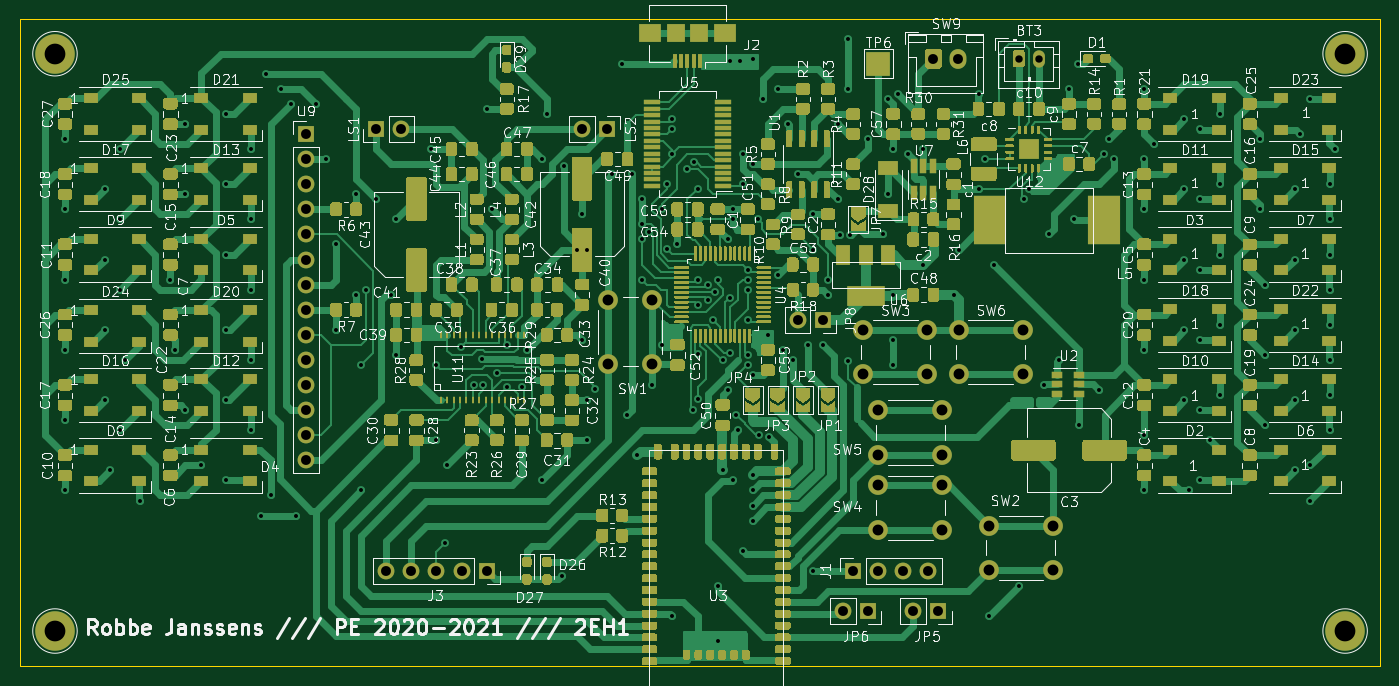
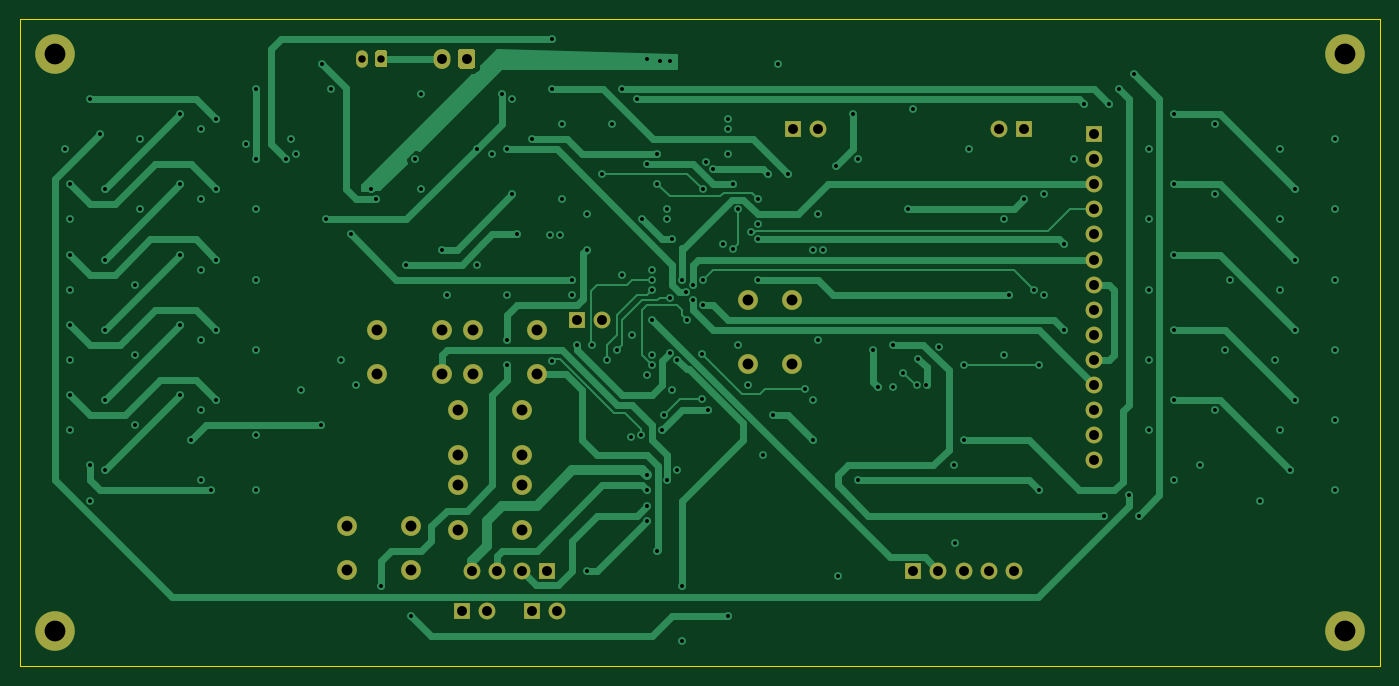
Circuit board: 12 layer files. Board 137.7 x 65.5 mm.
- bottom_copper: schema_v1-B_Cu.gbr (32436 bytes)
- bottom_mask: schema_v1-B_Mask.gbr (3336 bytes)
- paste: schema_v1-B_Paste.gbr (460 bytes)
- bottom_silk: schema_v1-B_SilkS.gbr (461 bytes)
- outline: schema_v1-Edge_Cuts.gbr (740 bytes)
- top_copper: schema_v1-F_Cu.gbr (233551 bytes)
- top_mask: schema_v1-F_Mask.gbr (120600 bytes)
- paste: schema_v1-F_Paste.gbr (117173 bytes)
- top_silk: schema_v1-F_SilkS.gbr (177124 bytes)
- inner_copper: schema_v1-In1_Cu.gbr (477105 bytes)
- inner_copper: schema_v1-In2_Cu.gbr (377407 bytes)
- drill: schema_v1.drl (4124 bytes)

=== bottom_copper: schema_v1-B_Cu.gbr (32436 bytes, source omitted) ===
=== bottom_mask: schema_v1-B_Mask.gbr ===
%TF.GenerationSoftware,KiCad,Pcbnew,(5.1.8)-1*%
%TF.CreationDate,2021-03-21T17:29:55+01:00*%
%TF.ProjectId,schema_v1,73636865-6d61-45f7-9631-2e6b69636164,rev?*%
%TF.SameCoordinates,Original*%
%TF.FileFunction,Soldermask,Bot*%
%TF.FilePolarity,Negative*%
%FSLAX46Y46*%
G04 Gerber Fmt 4.6, Leading zero omitted, Abs format (unit mm)*
G04 Created by KiCad (PCBNEW (5.1.8)-1) date 2021-03-21 17:29:55*
%MOMM*%
%LPD*%
G01*
G04 APERTURE LIST*
%ADD10C,4.000000*%
%ADD11O,1.700000X1.700000*%
%ADD12R,1.700000X1.700000*%
%ADD13O,1.700000X2.000000*%
%ADD14C,2.000000*%
%ADD15O,1.200000X1.750000*%
G04 APERTURE END LIST*
D10*
%TO.C,.*%
X213360000Y-114808000D03*
%TD*%
%TO.C,.*%
X213360000Y-56388000D03*
%TD*%
%TO.C,.*%
X82804000Y-56388000D03*
%TD*%
%TO.C,.*%
X82804000Y-114808000D03*
%TD*%
D11*
%TO.C,U9*%
X108204000Y-97536000D03*
X108204000Y-94996000D03*
X108204000Y-92456000D03*
X108204000Y-89916000D03*
X108204000Y-87376000D03*
X108204000Y-84836000D03*
X108204000Y-82296000D03*
X108204000Y-79756000D03*
X108204000Y-77216000D03*
X108204000Y-74676000D03*
X108204000Y-72136000D03*
X108204000Y-69596000D03*
X108204000Y-67056000D03*
D12*
X108204000Y-64516000D03*
%TD*%
D13*
%TO.C,SW9*%
X174204000Y-56896000D03*
G36*
G01*
X170854000Y-57646000D02*
X170854000Y-56146000D01*
G75*
G02*
X171104000Y-55896000I250000J0D01*
G01*
X172304000Y-55896000D01*
G75*
G02*
X172554000Y-56146000I0J-250000D01*
G01*
X172554000Y-57646000D01*
G75*
G02*
X172304000Y-57896000I-250000J0D01*
G01*
X171104000Y-57896000D01*
G75*
G02*
X170854000Y-57646000I0J250000D01*
G01*
G37*
%TD*%
D14*
%TO.C,SW6*%
X180744000Y-84328000D03*
X180744000Y-88828000D03*
X174244000Y-84328000D03*
X174244000Y-88828000D03*
%TD*%
%TO.C,SW5*%
X172616000Y-92456000D03*
X172616000Y-96956000D03*
X166116000Y-92456000D03*
X166116000Y-96956000D03*
%TD*%
%TO.C,SW4*%
X172616000Y-100076000D03*
X172616000Y-104576000D03*
X166116000Y-100076000D03*
X166116000Y-104576000D03*
%TD*%
%TO.C,SW3*%
X171092000Y-84328000D03*
X171092000Y-88828000D03*
X164592000Y-84328000D03*
X164592000Y-88828000D03*
%TD*%
%TO.C,SW2*%
X183792000Y-104140000D03*
X183792000Y-108640000D03*
X177292000Y-104140000D03*
X177292000Y-108640000D03*
%TD*%
%TO.C,SW1*%
X143256000Y-87780000D03*
X138756000Y-87780000D03*
X143256000Y-81280000D03*
X138756000Y-81280000D03*
%TD*%
D11*
%TO.C,LS2*%
X136144000Y-64008000D03*
D12*
X138684000Y-64008000D03*
%TD*%
D11*
%TO.C,LS1*%
X117856000Y-64008000D03*
D12*
X115316000Y-64008000D03*
%TD*%
D11*
%TO.C,JP8*%
X157988000Y-83312000D03*
D12*
X160528000Y-83312000D03*
%TD*%
D11*
%TO.C,JP6*%
X162560000Y-112776000D03*
D12*
X165100000Y-112776000D03*
%TD*%
D11*
%TO.C,JP5*%
X169672000Y-112776000D03*
D12*
X172212000Y-112776000D03*
%TD*%
D11*
%TO.C,J3*%
X116332000Y-108712000D03*
X118872000Y-108712000D03*
X121412000Y-108712000D03*
X123952000Y-108712000D03*
D12*
X126492000Y-108712000D03*
%TD*%
D11*
%TO.C,J1*%
X171196000Y-108712000D03*
X168656000Y-108712000D03*
X166116000Y-108712000D03*
D12*
X163576000Y-108712000D03*
%TD*%
D15*
%TO.C,BT3*%
X182340000Y-56896000D03*
G36*
G01*
X179740000Y-57521001D02*
X179740000Y-56270999D01*
G75*
G02*
X179989999Y-56021000I249999J0D01*
G01*
X180690001Y-56021000D01*
G75*
G02*
X180940000Y-56270999I0J-249999D01*
G01*
X180940000Y-57521001D01*
G75*
G02*
X180690001Y-57771000I-249999J0D01*
G01*
X179989999Y-57771000D01*
G75*
G02*
X179740000Y-57521001I0J249999D01*
G01*
G37*
%TD*%
M02*

=== paste: schema_v1-B_Paste.gbr ===
%TF.GenerationSoftware,KiCad,Pcbnew,(5.1.8)-1*%
%TF.CreationDate,2021-03-21T17:29:54+01:00*%
%TF.ProjectId,schema_v1,73636865-6d61-45f7-9631-2e6b69636164,rev?*%
%TF.SameCoordinates,Original*%
%TF.FileFunction,Paste,Bot*%
%TF.FilePolarity,Positive*%
%FSLAX46Y46*%
G04 Gerber Fmt 4.6, Leading zero omitted, Abs format (unit mm)*
G04 Created by KiCad (PCBNEW (5.1.8)-1) date 2021-03-21 17:29:54*
%MOMM*%
%LPD*%
G01*
G04 APERTURE LIST*
G04 APERTURE END LIST*
M02*

=== bottom_silk: schema_v1-B_SilkS.gbr ===
%TF.GenerationSoftware,KiCad,Pcbnew,(5.1.8)-1*%
%TF.CreationDate,2021-03-21T17:29:54+01:00*%
%TF.ProjectId,schema_v1,73636865-6d61-45f7-9631-2e6b69636164,rev?*%
%TF.SameCoordinates,Original*%
%TF.FileFunction,Legend,Bot*%
%TF.FilePolarity,Positive*%
%FSLAX46Y46*%
G04 Gerber Fmt 4.6, Leading zero omitted, Abs format (unit mm)*
G04 Created by KiCad (PCBNEW (5.1.8)-1) date 2021-03-21 17:29:54*
%MOMM*%
%LPD*%
G01*
G04 APERTURE LIST*
G04 APERTURE END LIST*
M02*

=== outline: schema_v1-Edge_Cuts.gbr ===
%TF.GenerationSoftware,KiCad,Pcbnew,(5.1.8)-1*%
%TF.CreationDate,2021-03-21T17:29:55+01:00*%
%TF.ProjectId,schema_v1,73636865-6d61-45f7-9631-2e6b69636164,rev?*%
%TF.SameCoordinates,Original*%
%TF.FileFunction,Profile,NP*%
%FSLAX46Y46*%
G04 Gerber Fmt 4.6, Leading zero omitted, Abs format (unit mm)*
G04 Created by KiCad (PCBNEW (5.1.8)-1) date 2021-03-21 17:29:55*
%MOMM*%
%LPD*%
G01*
G04 APERTURE LIST*
%TA.AperFunction,Profile*%
%ADD10C,0.100000*%
%TD*%
G04 APERTURE END LIST*
D10*
X79248000Y-52832000D02*
X79248000Y-118364000D01*
X216916000Y-118364000D02*
X79248000Y-118364000D01*
X79248000Y-52832000D02*
X148844000Y-52832000D01*
X216916000Y-52832000D02*
X216916000Y-118364000D01*
X148844000Y-52832000D02*
X216916000Y-52832000D01*
M02*

=== top_copper: schema_v1-F_Cu.gbr (233551 bytes, source omitted) ===
=== top_mask: schema_v1-F_Mask.gbr (120600 bytes, source omitted) ===
=== paste: schema_v1-F_Paste.gbr (117173 bytes, source omitted) ===
=== top_silk: schema_v1-F_SilkS.gbr (177124 bytes, source omitted) ===
=== inner_copper: schema_v1-In1_Cu.gbr (477105 bytes, source omitted) ===
=== inner_copper: schema_v1-In2_Cu.gbr (377407 bytes, source omitted) ===
=== drill: schema_v1.drl ===
M48
; DRILL file {KiCad (5.1.8)-1} date 03/21/21 17:29:58
; FORMAT={-:-/ absolute / inch / decimal}
; #@! TF.CreationDate,2021-03-21T17:29:58+01:00
; #@! TF.GenerationSoftware,Kicad,Pcbnew,(5.1.8)-1
FMAT,2
INCH
T1C0.0157
T2C0.0295
T3C0.0394
T4C0.0433
T5C0.0827
%
G90
G05
T1
X3.3Y-2.56
X3.3Y-2.84
X3.3Y-3.12
X3.3Y-3.4
X3.3Y-3.68
X3.3Y-3.96
X3.46Y-2.76
X3.46Y-3.04
X3.46Y-3.32
X3.46Y-3.6
X3.48Y-3.88
X3.52Y-2.6
X3.52Y-2.88
X3.52Y-3.16
X3.52Y-3.72
X3.54Y-3.44
X3.6Y-4.0
X3.72Y-3.12
X3.74Y-3.4
X3.78Y-2.5
X3.78Y-2.78
X3.78Y-3.64
X3.84Y-3.86
X3.94Y-2.46
X3.94Y-2.74
X3.94Y-3.02
X3.94Y-3.32
X3.94Y-3.6
X3.94Y-3.92
X4.04Y-2.6
X4.04Y-2.88
X4.04Y-3.16
X4.04Y-3.44
X4.04Y-3.72
X4.08Y-4.06
X4.1Y-2.3
X4.12Y-3.98
X4.16Y-2.36
X4.2Y-2.42
X4.22Y-4.06
X4.3Y-2.42
X4.34Y-2.64
X4.38Y-2.98
X4.38Y-3.32
X4.46Y-2.78
X4.46Y-3.18
X4.48Y-3.46
X4.48Y-3.96
X4.5Y-3.16
X4.54Y-2.8
X4.6Y-3.18
X4.62Y-2.88
X4.62Y-3.42
X4.76Y-2.6
X4.78Y-3.46
X4.78Y-3.76
X4.815Y-4.17
X4.82Y-3.86
X4.8778Y-3.3893
X4.9278Y-3.54
X4.96Y-3.435
X4.9671Y-3.54
X4.98Y-2.44
X5.0Y-2.84
X5.02Y-3.49
X5.06Y-3.38
X5.0602Y-3.5485
X5.12Y-3.5485
X5.14Y-3.4
X5.2Y-2.64
X5.2Y-3.92
X5.22Y-2.46
X5.28Y-4.3
X5.2864Y-2.6664
X5.34Y-3.0017
X5.36Y-2.86
X5.36Y-3.36
X5.38Y-3.0017
X5.38Y-3.6
X5.38Y-3.76
X5.41Y-3.555
X5.48Y-2.7
X5.52Y-2.26
X5.54Y-3.66
X5.56Y-2.7
X5.58Y-3.82
X5.6Y-2.8
X5.6Y-2.9
X5.6Y-2.96
X5.6Y-3.12
X5.6278Y-2.9322
X5.64Y-3.54
X5.68Y-2.84
X5.68Y-3.38
X5.7Y-2.74
X5.7002Y-2.9998
X5.72Y-2.48
X5.72Y-2.52
X5.72Y-2.62
X5.72Y-4.46
X5.74Y-2.98
X5.78Y-2.68
X5.8Y-3.64
X5.8078Y-2.6515
X5.82Y-2.76
X5.82Y-3.12
X5.82Y-3.22
X5.8216Y-3.415
X5.8216Y-3.5951
X5.86Y-3.14
X5.86Y-3.2
X5.88Y-3.28
X5.8878Y-3.1678
X5.9Y-3.12
X5.9Y-4.34
X5.9Y-4.56
X5.92Y-3.44
X5.92Y-3.88
X5.94Y-2.96
X5.94Y-3.56
X5.9478Y-3.4122
X5.9483Y-3.1913
X5.9508Y-2.2492
X5.96Y-2.84
X5.96Y-2.88
X5.96Y-3.92
X5.975Y-3.66
X5.98Y-3.72
X5.9908Y-2.2492
X6.0Y-2.62
X6.0Y-2.74
X6.0Y-4.2
X6.0198Y-3.4198
X6.02Y-3.08
X6.02Y-3.12
X6.02Y-3.16
X6.02Y-3.28
X6.02Y-3.46
X6.04Y-2.24
X6.04Y-2.66
X6.04Y-3.5
X6.04Y-3.9
X6.04Y-3.96
X6.04Y-4.02
X6.04Y-4.08
X6.06Y-2.88
X6.065Y-3.74
X6.08Y-2.4
X6.1Y-3.34
X6.105Y-3.745
X6.14Y-2.36
X6.14Y-3.1
X6.16Y-3.4
X6.18Y-2.5
X6.2Y-3.44
X6.22Y-2.7
X6.26Y-3.38
X6.28Y-2.86
X6.28Y-3.0
X6.28Y-4.28
X6.32Y-3.38
X6.34Y-3.12
X6.34Y-3.18
X6.38Y-2.5
X6.38Y-2.8
X6.3892Y-2.9408
X6.42Y-2.16
X6.42Y-2.36
X6.42Y-3.445
X6.4292Y-2.9408
X6.5Y-2.56
X6.56Y-2.94
X6.58Y-2.4
X6.58Y-2.78
X6.6Y-2.6
X6.6Y-3.18
X6.6Y-3.36
X6.6Y-3.4598
X6.62Y-2.38
X6.66Y-2.62
X6.72Y-2.6
X6.72Y-3.06
X6.84Y-3.18
X6.86Y-3.0
X6.94Y-2.38
X6.94Y-2.76
X6.965Y-2.64
X6.98Y-4.46
X7.0Y-3.06
X7.1Y-4.34
X7.12Y-2.8
X7.14Y-2.76
X7.2Y-3.54
X7.22Y-2.94
X7.26Y-3.44
X7.3Y-2.36
X7.32Y-2.88
X7.335Y-2.26
X7.34Y-3.7
X7.42Y-3.56
X7.44Y-2.62
X7.46Y-2.56
X7.48Y-2.64
X7.6Y-2.36
X7.6Y-2.64
X7.6Y-2.84
X7.6Y-3.12
X7.6Y-3.4
X7.6Y-3.74
X7.6Y-3.96
X7.64Y-2.58
X7.76Y-2.48
X7.76Y-2.76
X7.76Y-3.04
X7.76Y-3.32
X7.76Y-3.6
X7.78Y-3.96
X7.82Y-2.52
X7.82Y-2.8
X7.82Y-3.08
X7.82Y-3.36
X7.82Y-3.64
X7.82Y-3.92
X7.86Y-3.76
X7.9Y-2.46
X7.9Y-2.74
X7.9Y-3.02
X7.9Y-3.3
X7.9Y-3.58
X8.06Y-2.56
X8.06Y-2.84
X8.08Y-3.14
X8.08Y-3.42
X8.08Y-3.7
X8.2Y-2.76
X8.2Y-3.04
X8.2Y-3.32
X8.2Y-3.6
X8.2Y-3.88
X8.22Y-2.54
X8.26Y-2.4
X8.26Y-3.86
X8.26Y-4.0
X8.34Y-2.74
X8.34Y-2.88
X8.34Y-3.02
X8.34Y-3.16
X8.34Y-3.3
X8.34Y-3.44
X8.34Y-3.58
X8.34Y-3.72
X8.36Y-2.6
T2
X7.1Y-2.24
X7.1787Y-2.24
T3
X5.36Y-2.52
X5.46Y-2.52
X4.54Y-2.52
X4.64Y-2.52
X6.68Y-4.44
X6.78Y-4.44
X6.44Y-4.28
X6.54Y-4.28
X6.64Y-4.28
X6.74Y-4.28
X6.4Y-4.44
X6.5Y-4.44
X6.22Y-3.28
X6.32Y-3.28
X4.58Y-4.28
X4.68Y-4.28
X4.78Y-4.28
X4.88Y-4.28
X4.98Y-4.28
X6.76Y-2.24
X6.8584Y-2.24
X4.26Y-2.54
X4.26Y-2.64
X4.26Y-2.74
X4.26Y-2.84
X4.26Y-2.94
X4.26Y-3.04
X4.26Y-3.14
X4.26Y-3.24
X4.26Y-3.34
X4.26Y-3.44
X4.26Y-3.54
X4.26Y-3.64
X4.26Y-3.74
X4.26Y-3.84
T4
X6.54Y-3.94
X6.54Y-4.1172
X6.7959Y-3.94
X6.7959Y-4.1172
X5.4628Y-3.2
X5.4628Y-3.4559
X5.64Y-3.2
X5.64Y-3.4559
X6.86Y-3.32
X6.86Y-3.4972
X7.1159Y-3.32
X7.1159Y-3.4972
X6.48Y-3.32
X6.48Y-3.4972
X6.7359Y-3.32
X6.7359Y-3.4972
X6.54Y-3.64
X6.54Y-3.8172
X6.7959Y-3.64
X6.7959Y-3.8172
X6.98Y-4.1
X6.98Y-4.2772
X7.2359Y-4.1
X7.2359Y-4.2772
T5
X8.4Y-2.22
X3.26Y-2.22
X3.26Y-4.52
X8.4Y-4.52
T0
M30
